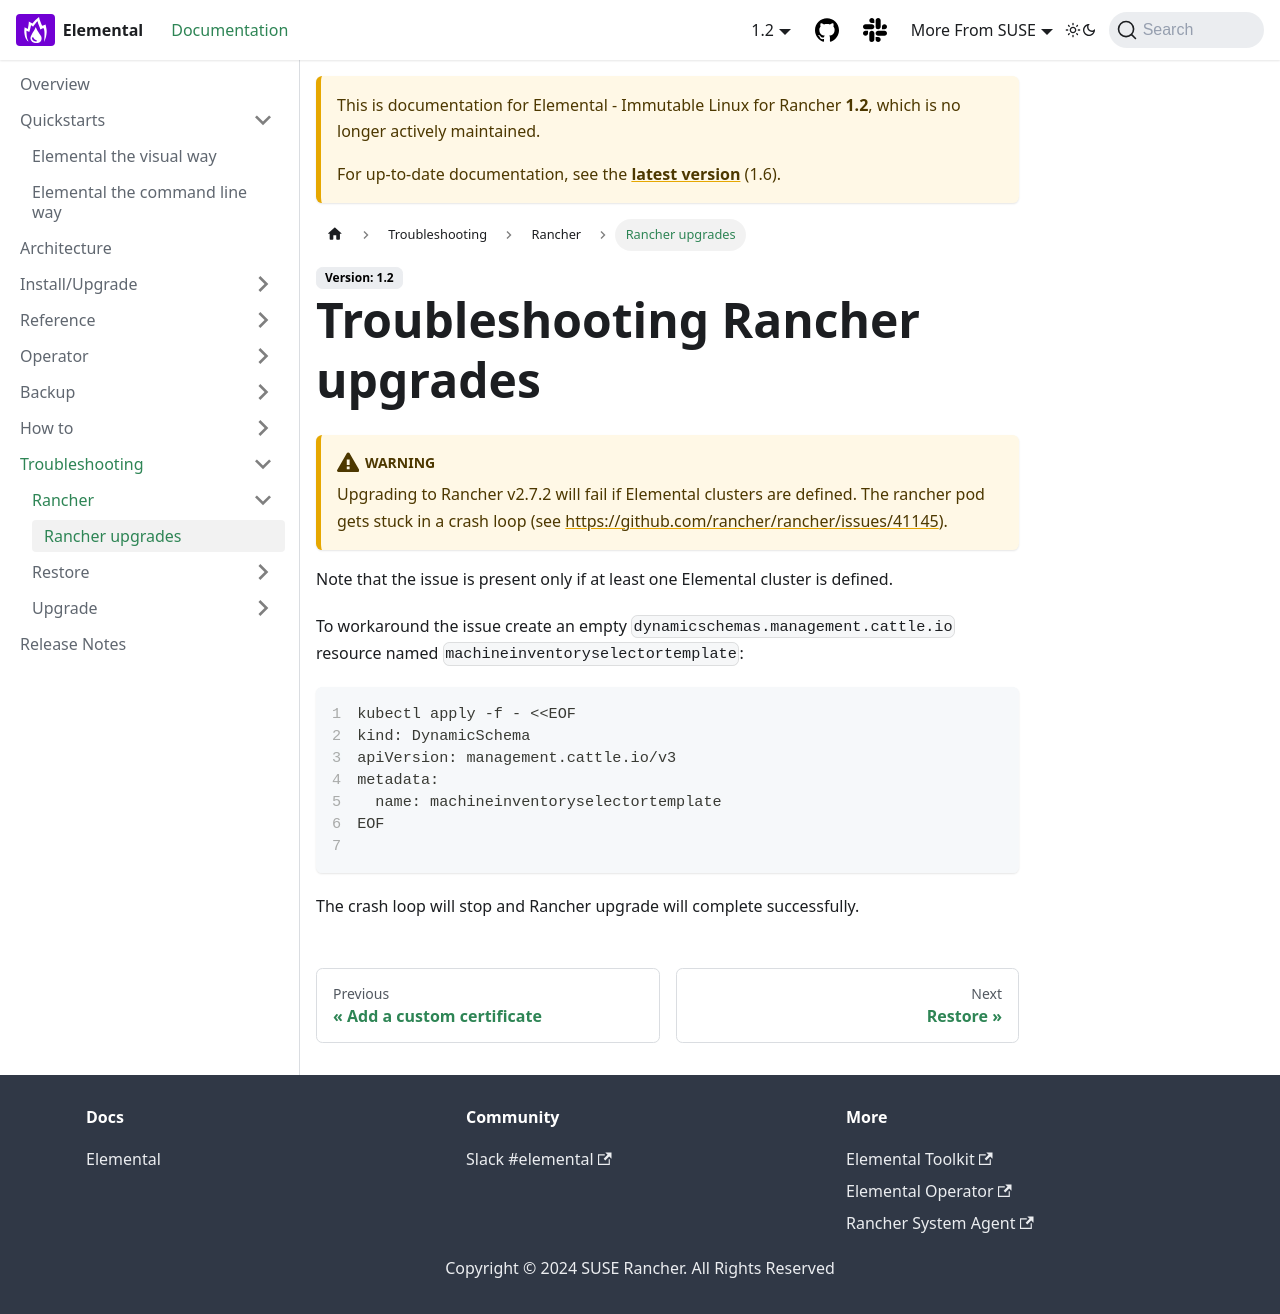

repository: nunix/elemental-docs-repo · page: 1.2/troubleshooting-rancher-upgrades/index.html · generator: docusaurus

---
sidebar_label: Rancher upgrades
title: ''
---

<head>
  <link rel="canonical" href="https://elemental.docs.rancher.com/troubleshooting-rancher-upgrades"/>
</head>

# Troubleshooting Rancher upgrades

:::warning warning
Upgrading to Rancher v2.7.2 will fail if Elemental clusters are defined. The rancher pod gets stuck in a crash loop (see https://github.com/rancher/rancher/issues/41145).
:::

Note that the issue is present only if at least one Elemental cluster is defined.

To workaround the issue create an empty `dynamicschemas.management.cattle.io` resource named `machineinventoryselectortemplate`:

```shell showLineNumbers
kubectl apply -f - <<EOF
kind: DynamicSchema
apiVersion: management.cattle.io/v3
metadata:
  name: machineinventoryselectortemplate
EOF

```

The crash loop will stop and Rancher upgrade will complete successfully.
